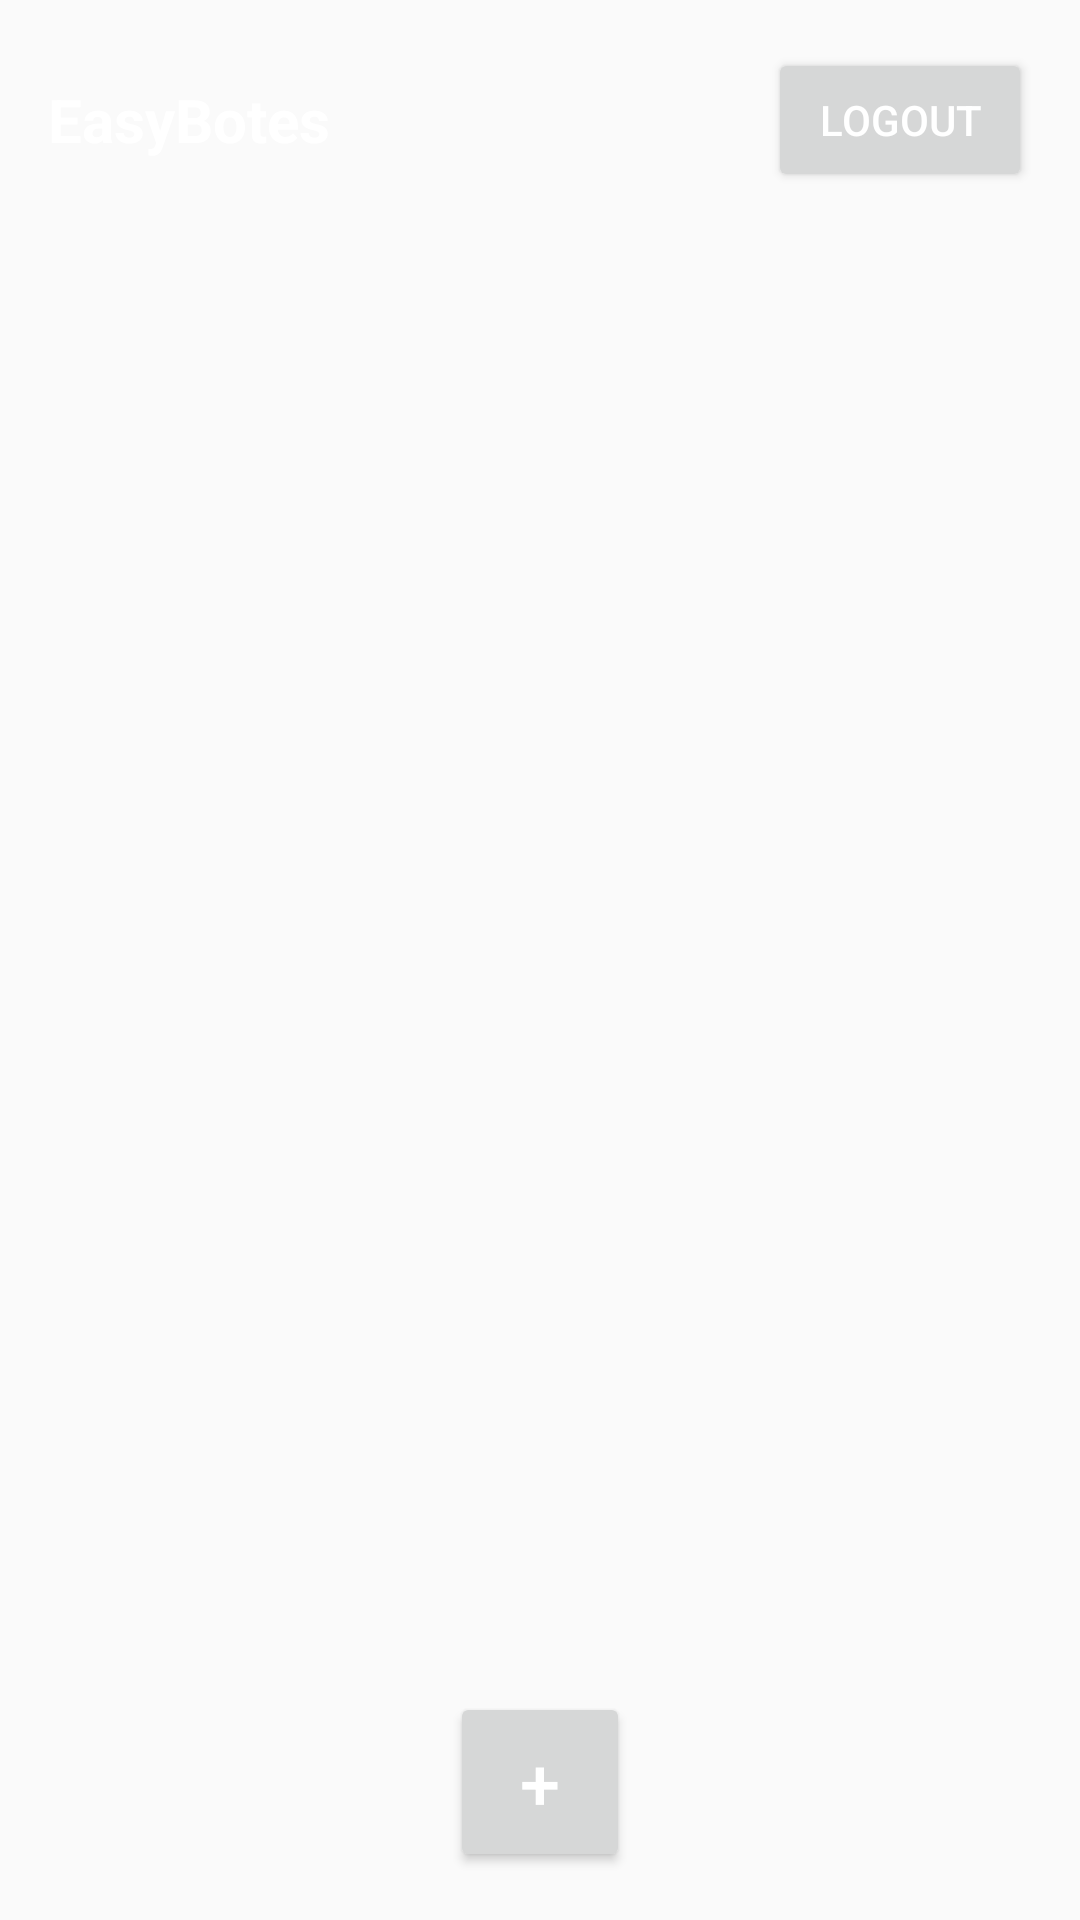

This screen was rendered from an Android layout file. Write that file and the resources it references.
<!-- AndroidManifest.xml: activity theme Theme.AppCompat.Light.NoActionBar -->
<!-- res/layout/activity_groups.xml -->
<LinearLayout
    xmlns:android="http://schemas.android.com/apk/res/android"
    android:layout_width="match_parent"
    android:layout_height="match_parent"
    android:orientation="vertical">

    <include
        layout="@layout/toolbar" />

    <LinearLayout
        android:layout_width="match_parent"
        android:layout_height="match_parent"
        android:orientation="vertical"
        android:padding="16dp">

        <TextView
            android:id="@+id/tvNoGroups"
            android:layout_width="wrap_content"
            android:layout_height="wrap_content"
            android:text="No hay grupos disponibles"
            android:textSize="16sp"
            android:layout_gravity="center"
            android:visibility="gone"
            android:layout_marginBottom="16dp"/>

        <ListView
            android:id="@+id/lvGroups"
            android:layout_width="match_parent"
            android:layout_height="0dp"
            android:layout_weight="1"/>

        <Button
            android:id="@+id/add_group_button"
            android:layout_width="60dp"
            android:layout_height="60dp"
            android:layout_gravity="center_horizontal"
            android:text="+"
            android:textSize="24sp"
            android:textColor="@color/white"/>

    </LinearLayout>
</LinearLayout>
<!-- res/layout/toolbar.xml (included above) -->
<androidx.appcompat.widget.Toolbar
    xmlns:android="http://schemas.android.com/apk/res/android"
    android:layout_width="match_parent"
    android:layout_height="wrap_content"
    android:padding="16dp"
    android:elevation="4dp">

    <TextView
        android:id="@+id/toolbar_title"
        android:layout_width="wrap_content"
        android:layout_height="wrap_content"
        android:text="EasyBotes"
        android:textColor="@color/white"
        android:textStyle="bold"
        android:textSize="20sp"
        android:layout_gravity="start" />

    <Button
        android:id="@+id/logout_button"
        android:layout_width="wrap_content"
        android:layout_height="wrap_content"
        android:text="Logout"
        android:textColor="@color/white"
        android:layout_gravity="end"
        android:padding="8dp" />
</androidx.appcompat.widget.Toolbar>
<!-- resources referenced by this layout -->
<resources>

  <!-- not gathered from this repository: default colours our renderer supplied (Android Studio template values) -->
  <color name="white">#FFFFFFFF</color>
</resources>
